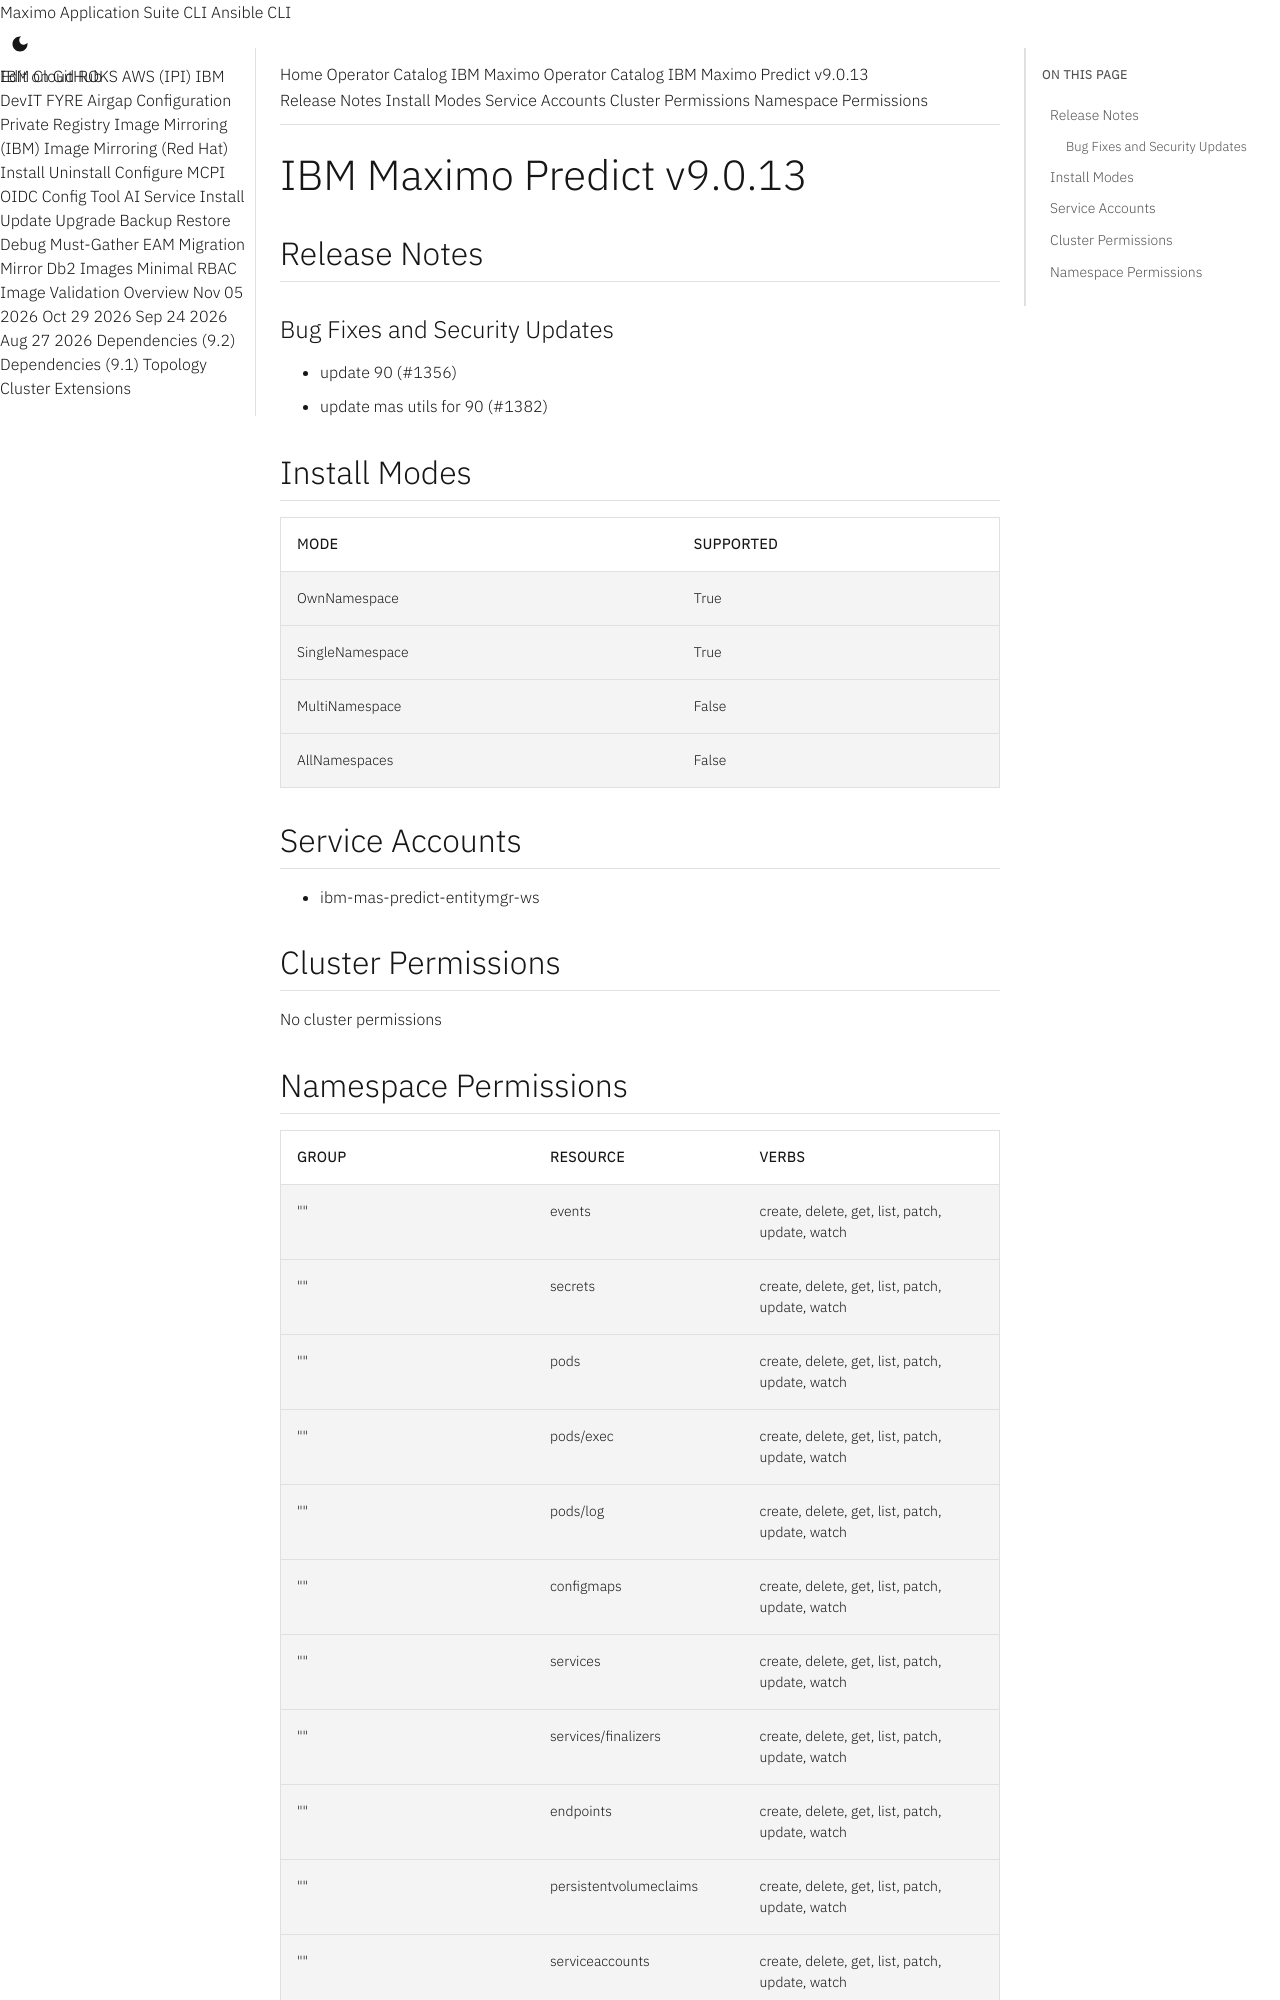

repository: ibm-mas/cli · page: catalogs/packages/ibm-mas-predict/9.0.13/index.html · generator: mkdocs

extra_breadcrumb_title_1: Operator Catalog
extra_breadcrumb_title_2: IBM Maximo Operator Catalog
extra_breadcrumb_url_2: ../../../
nav_title: Operator Catalog

IBM Maximo Predict v9.0.13
================================================================================

Release Notes
--------------------------------------------------------------------------------
### Bug Fixes and Security Updates
- update 90 (#1356)
- update mas utils for 90 (#1382)

Install Modes
--------------------------------------------------------------------------------
| Mode                 | Supported |
| :------------------- | :-------- |
| OwnNamespace         | True      |
| SingleNamespace      | True      |
| MultiNamespace       | False     |
| AllNamespaces        | False     |

Service Accounts
--------------------------------------------------------------------------------
- ibm-mas-predict-entitymgr-ws

Cluster Permissions
--------------------------------------------------------------------------------
No cluster permissions
